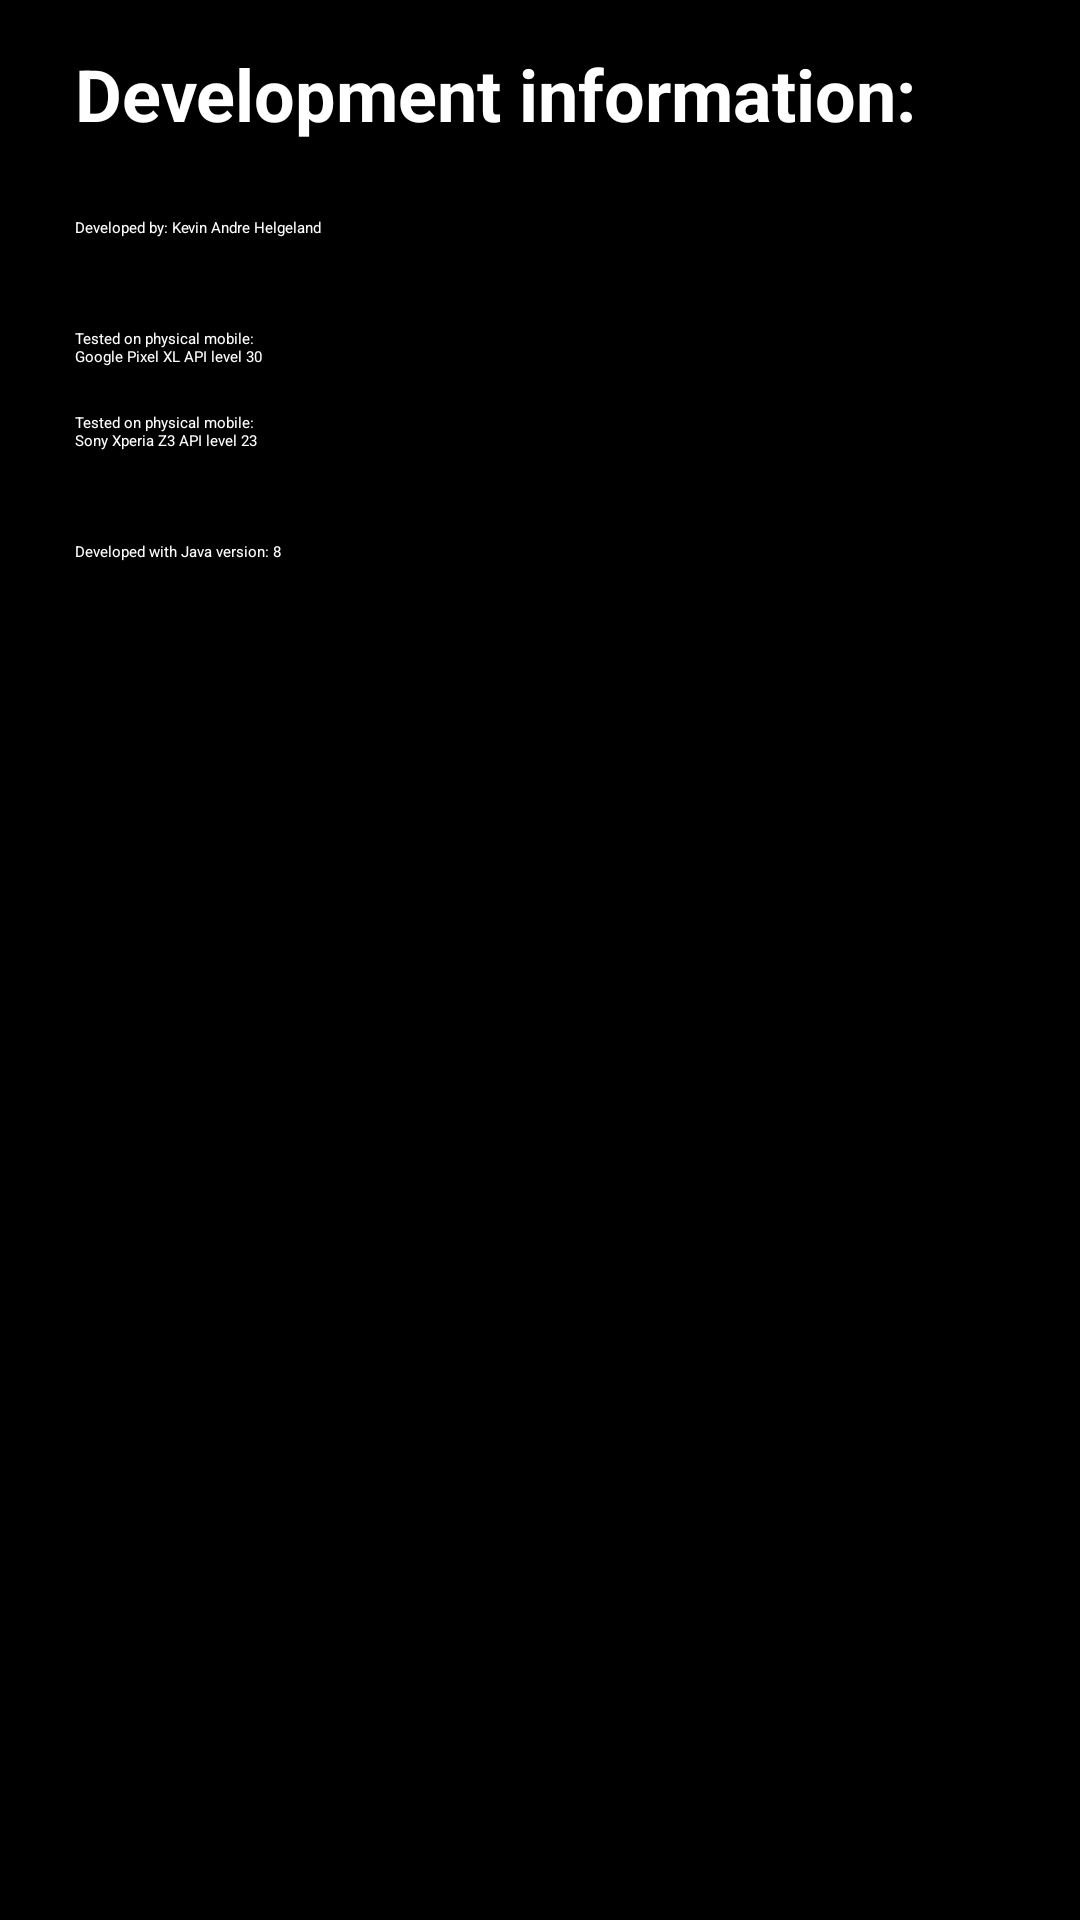

Reconstruct the res/layout file that produces this screen, plus the resources it refers to.
<!-- AndroidManifest.xml: application theme Theme.Sudoku -->
<!-- res/layout/fragment_information.xml -->
<?xml version="1.0" encoding="utf-8"?>
<FrameLayout xmlns:android="http://schemas.android.com/apk/res/android"
    xmlns:app="http://schemas.android.com/apk/res-auto"
    xmlns:tools="http://schemas.android.com/tools"
    android:layout_width="match_parent"
    android:layout_height="match_parent"
    tools:context=".InformationFragment">

    
    <androidx.constraintlayout.widget.ConstraintLayout
        android:layout_width="match_parent"
        android:layout_height="match_parent"
        android:background="@color/black">

        <TextView
            android:id="@+id/information_title"
            android:layout_width="wrap_content"
            android:layout_height="wrap_content"
            android:layout_marginStart="25dp"
            android:layout_marginTop="15dp"
            android:text="@string/label_information_title"
            android:textColor="@color/white"
            android:textSize="24sp"
            android:textStyle="bold"
            app:layout_constraintStart_toStartOf="parent"
            app:layout_constraintTop_toTopOf="parent" />

        <TextView
            android:id="@+id/developer_name_text"
            android:layout_width="wrap_content"
            android:layout_height="wrap_content"
            android:layout_marginTop="25dp"
            android:text="@string/label_developer_name"
            android:textColor="@color/white"
            app:layout_constraintStart_toStartOf="@+id/information_title"
            app:layout_constraintTop_toBottomOf="@+id/information_title" />

        <TextView
            android:id="@+id/mobile_new_info"
            android:layout_width="wrap_content"
            android:layout_height="wrap_content"
            android:layout_marginTop="30dp"
            android:text="@string/label_mobile_new"
            android:textColor="@color/white"
            app:layout_constraintStart_toStartOf="@+id/developer_name_text"
            app:layout_constraintTop_toBottomOf="@+id/developer_name_text" />

        <TextView
            android:id="@+id/mobile_old_info"
            android:layout_width="wrap_content"
            android:layout_height="wrap_content"
            android:layout_marginTop="15dp"
            android:text="@string/label_mobile_old"
            android:textColor="@color/white"
            app:layout_constraintStart_toStartOf="@+id/mobile_new_info"
            app:layout_constraintTop_toBottomOf="@+id/mobile_new_info" />

        <TextView
            android:id="@+id/java_version_info"
            android:layout_width="wrap_content"
            android:layout_height="wrap_content"
            android:layout_marginTop="30dp"
            android:text="@string/label_java_version"
            android:textColor="@color/white"
            app:layout_constraintStart_toStartOf="@+id/mobile_old_info"
            app:layout_constraintTop_toBottomOf="@+id/mobile_old_info" />

        <Button
            android:id="@+id/button_back_information"
            android:layout_width="wrap_content"
            android:layout_height="wrap_content"
            android:layout_marginBottom="30dp"
            android:text="@string/button_back"
            app:layout_constraintBottom_toBottomOf="parent"
            app:layout_constraintEnd_toEndOf="parent"
            app:layout_constraintStart_toStartOf="parent" />
    </androidx.constraintlayout.widget.ConstraintLayout>

</FrameLayout>
<!-- resources referenced by this layout -->
<resources>
  <color name="black">#FF000000</color>
  <color name="white">#FFFFFFFF</color>
  <string name="button_back">Back</string>
  <string name="label_developer_name">Developed by: Kevin Andre Helgeland</string>
  <string name="label_information_title">Development information:</string>
  <string name="label_java_version">Developed with Java version: 8</string>
  <string name="label_mobile_new">Tested on physical mobile:\nGoogle Pixel XL API level 30</string>
  <string name="label_mobile_old">Tested on physical mobile:\nSony Xperia Z3 API level 23</string>
</resources>
